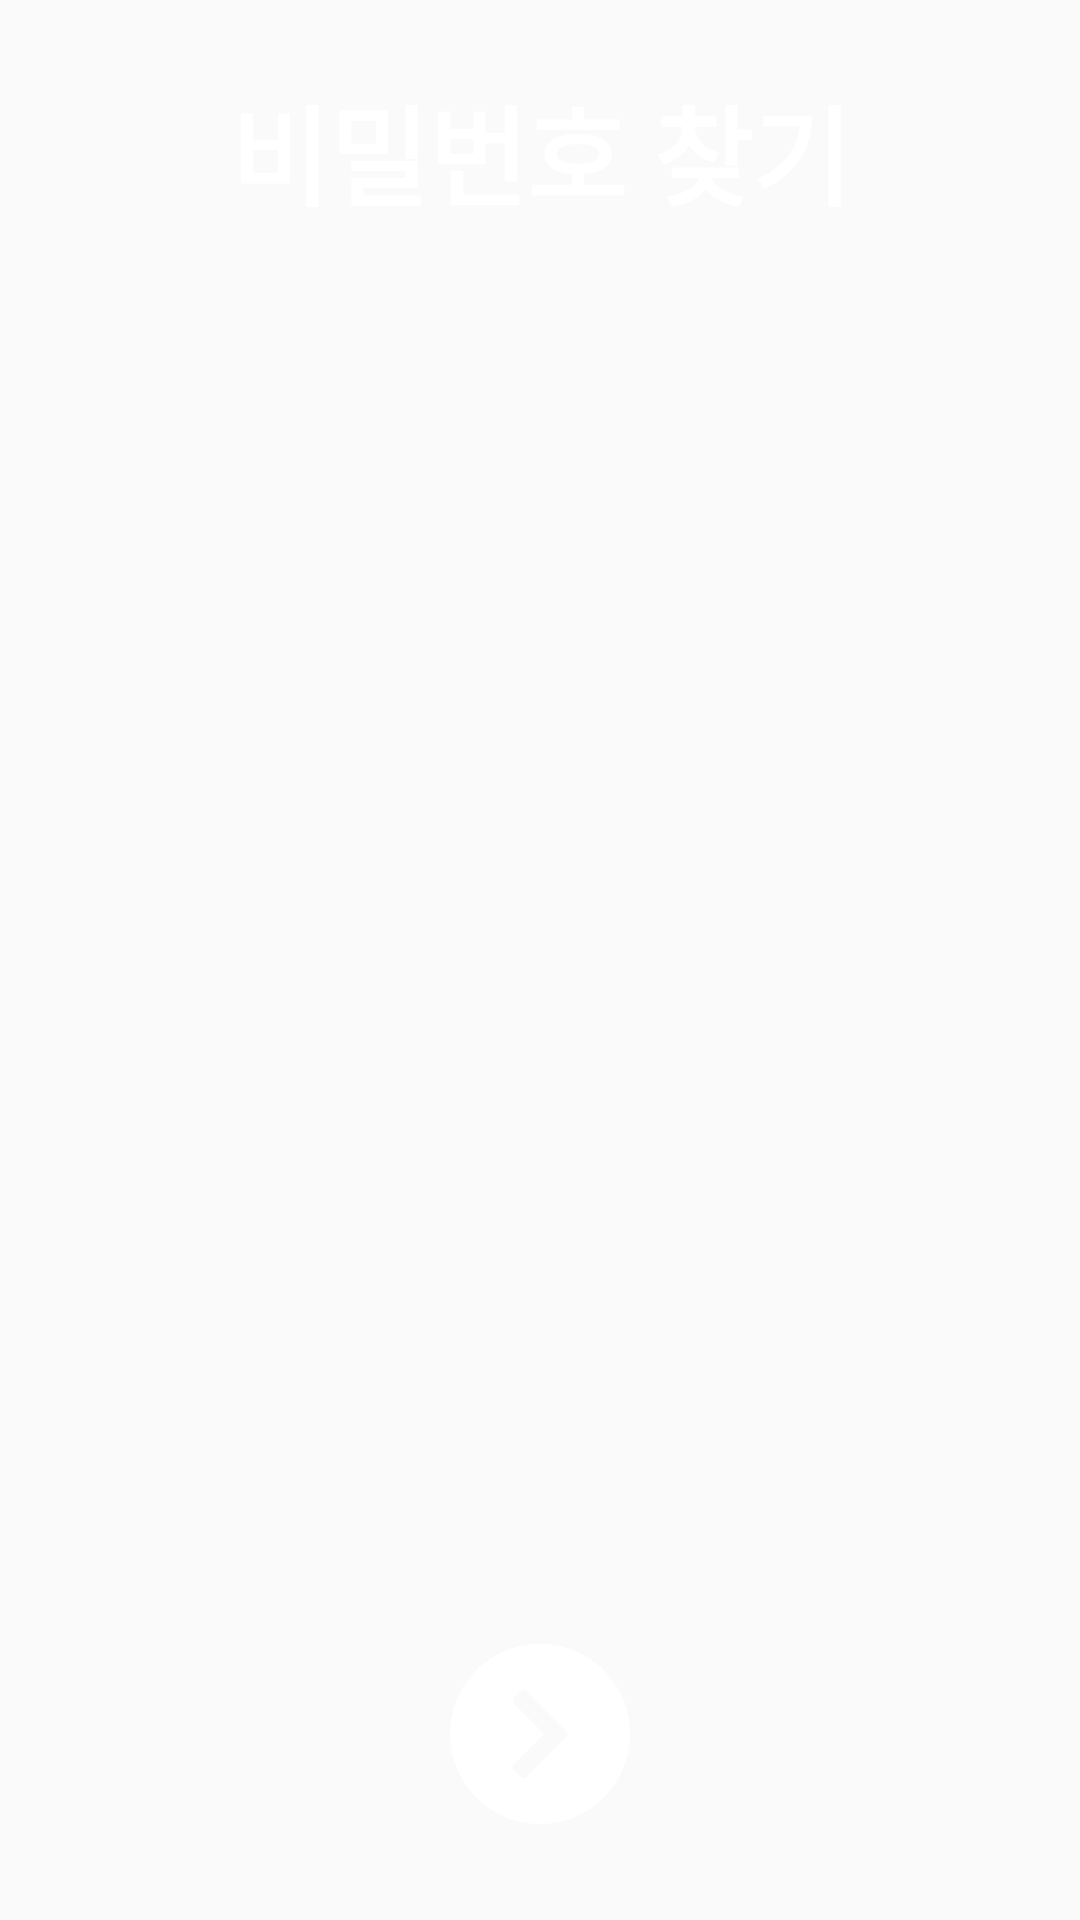

This screen was rendered from an Android layout file. Write that file and the resources it references.
<!-- AndroidManifest.xml: application theme AppTheme -->
<!-- res/layout/activity_forgetpw.xml -->
<?xml version="1.0" encoding="utf-8"?>
<RelativeLayout xmlns:android="http://schemas.android.com/apk/res/android"
    xmlns:app="http://schemas.android.com/apk/res-auto"
    xmlns:tools="http://schemas.android.com/tools"
    android:layout_width="match_parent"
    android:layout_height="match_parent"
    android:background="@color/colorWinners"
    android:orientation="vertical">

    <androidx.constraintlayout.widget.ConstraintLayout
        android:id="@+id/C_layout"
        android:layout_width="match_parent"
        android:layout_height="match_parent">

        <TextView
            android:id="@+id/textView5"
            android:layout_width="match_parent"
            android:layout_height="wrap_content"
            android:layout_marginTop="24dp"
            android:layout_weight="1"
            android:text="비밀번호 찾기"
            android:textAlignment="center"
            android:textColor="#FFFFFF"
            android:textSize="36sp"
            android:textStyle="bold"
            app:layout_constraintEnd_toEndOf="parent"
            app:layout_constraintStart_toStartOf="parent"
            app:layout_constraintTop_toTopOf="parent" />


        <FrameLayout
            android:id="@+id/frame_forgetpw"
            android:layout_width="match_parent"
            android:layout_height="0dp"
            android:layout_below="@id/C_layout"
            app:layout_constraintBottom_toTopOf="@+id/iv_btn_next"
            app:layout_constraintTop_toBottomOf="@+id/textView5">

        </FrameLayout>

        <ImageView
            android:id="@+id/iv_btn_next"
            android:layout_width="60dp"
            android:layout_height="60dp"
            android:layout_marginBottom="32dp"
            android:clickable="true"
            android:focusable="true"
            android:src="@drawable/arrow_icon"
            android:tint="@android:color/background_light"
            app:layout_constraintBottom_toBottomOf="parent"
            app:layout_constraintEnd_toEndOf="parent"
            app:layout_constraintStart_toStartOf="parent" />


    </androidx.constraintlayout.widget.ConstraintLayout>


</RelativeLayout>
<!-- resources referenced by this layout -->
<resources>
  <!-- drawable arrow_icon: png bitmap (drawable, 7312 bytes) -->
  <style name="AppTheme" parent="Theme.AppCompat.Light.NoActionBar">
          
          <item name="colorPrimary">#00529C</item>
          <item name="colorPrimaryDark">#003A6D</item>
          <item name="colorAccent">#FFC107</item>
          <item name="android:windowFullscreen">true</item>
      </style>
</resources>
